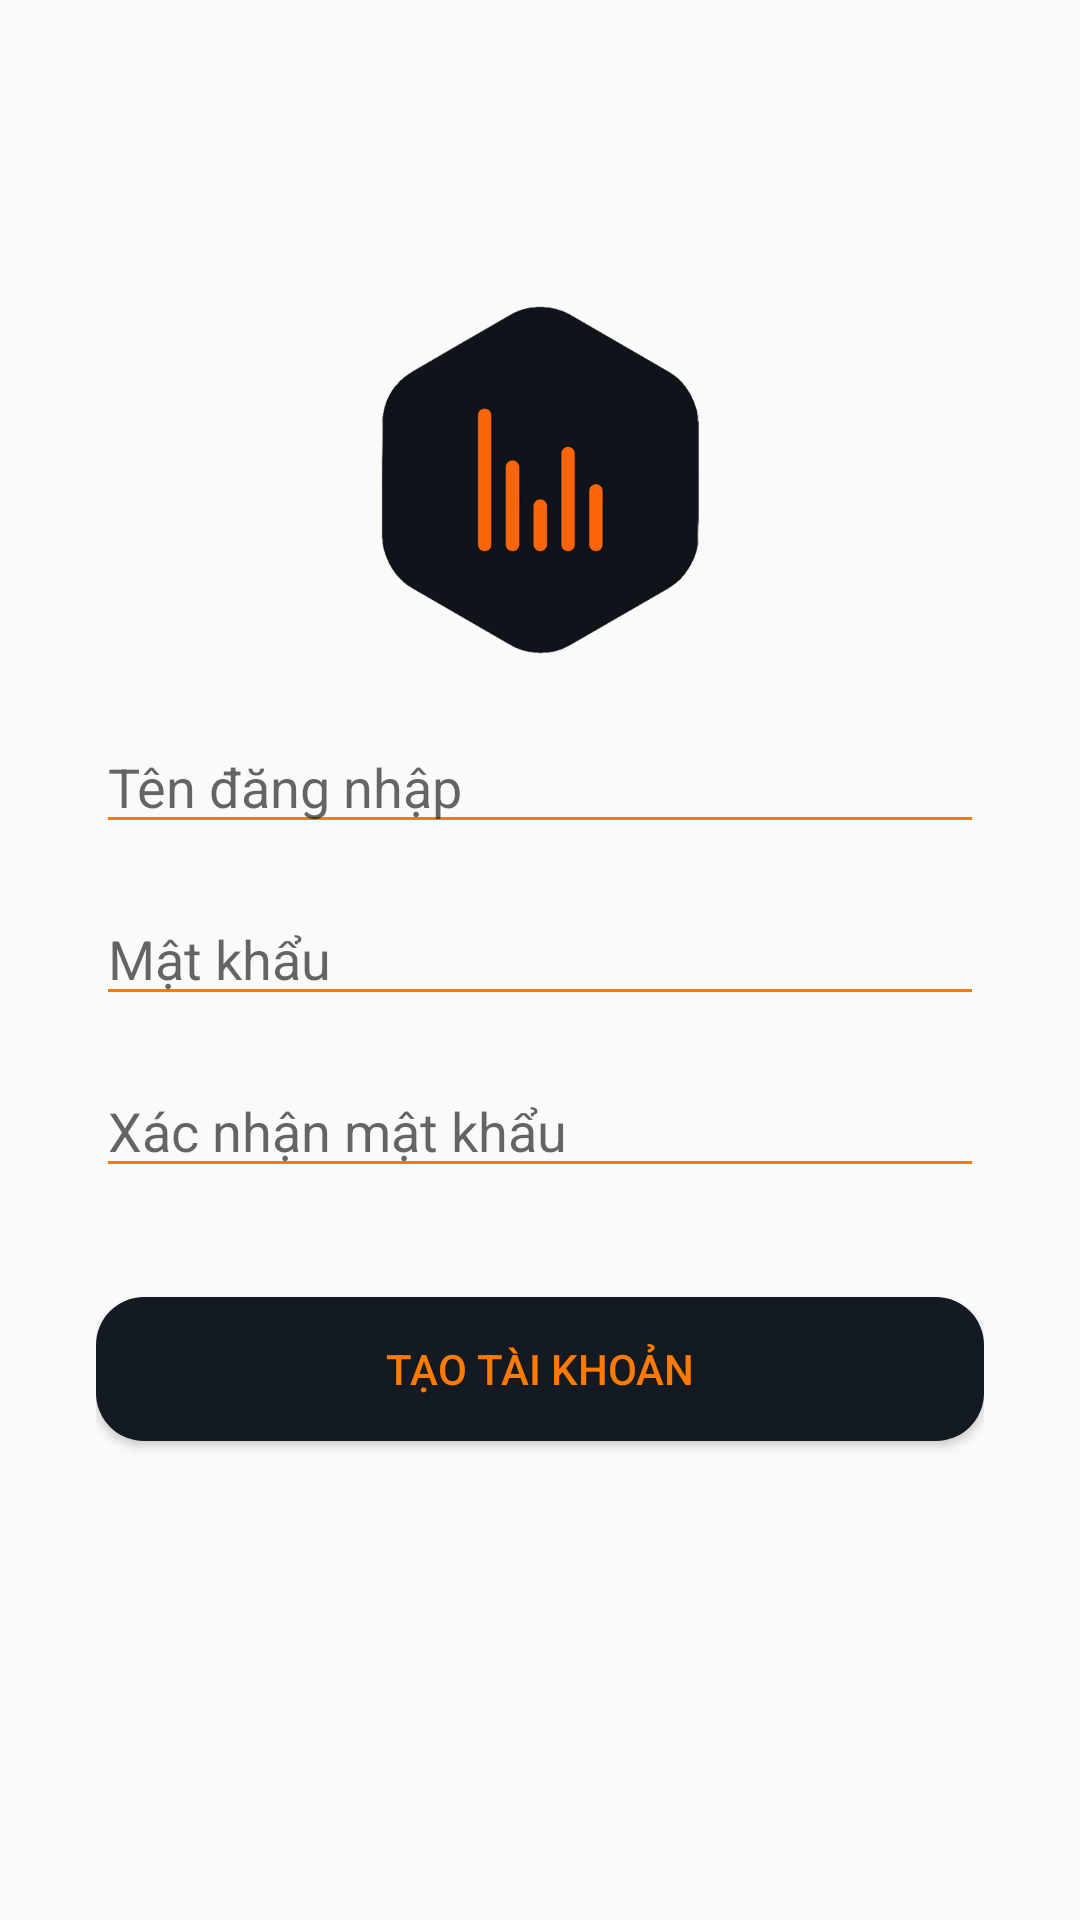

Produce the Android XML layout that renders to this screen, including the resource entries it uses.
<!-- AndroidManifest.xml: application theme Theme.KManager -->
<!-- res/layout/activity_register.xml -->
<?xml version="1.0" encoding="utf-8"?>
<androidx.constraintlayout.widget.ConstraintLayout xmlns:android="http://schemas.android.com/apk/res/android"
    xmlns:app="http://schemas.android.com/apk/res-auto"
    xmlns:tools="http://schemas.android.com/tools"
    android:layout_width="match_parent"
    android:layout_height="match_parent"
    android:paddingHorizontal="32dp"
    android:paddingVertical="16dp"
    tools:context=".ui.RegisterActivity">

    <ImageView
        android:id="@+id/img_close"
        android:layout_width="40dp"
        android:layout_height="40dp"
        android:layout_marginTop="16dp"
        android:foreground="?attr/selectableItemBackgroundBorderless"
        android:padding="12dp"
        android:src="@drawable/ic_close"
        app:layout_constraintEnd_toEndOf="parent"
        app:layout_constraintTop_toTopOf="parent" />

    <ImageView
        android:id="@+id/img_logo_text"
        android:layout_width="wrap_content"
        android:layout_height="wrap_content"
        android:layout_marginTop="24dp"
        android:src="@drawable/logo_icon"
        app:layout_constraintEnd_toEndOf="parent"
        app:layout_constraintStart_toStartOf="parent"
        app:layout_constraintTop_toBottomOf="@+id/img_close" />

    <EditText
        android:id="@+id/edt_username"
        style="@style/EditText_KManager"
        android:layout_width="match_parent"
        android:layout_height="wrap_content"
        android:layout_marginTop="16dp"
        android:hint="Tên đăng nhập"
        android:imeOptions="actionNext"
        android:inputType="text"
        app:layout_constraintEnd_toEndOf="parent"
        app:layout_constraintStart_toStartOf="parent"
        app:layout_constraintTop_toBottomOf="@+id/img_logo_text" />

    <EditText
        android:id="@+id/edt_password"
        style="@style/EditText_KManager"
        android:layout_width="match_parent"
        android:layout_height="wrap_content"
        android:layout_marginTop="16dp"
        android:hint="Mật khẩu"
        android:imeOptions="actionNext"
        android:inputType="textPassword"
        app:layout_constraintEnd_toEndOf="parent"
        app:layout_constraintStart_toStartOf="parent"
        app:layout_constraintTop_toBottomOf="@+id/edt_username" />

    <EditText
        android:id="@+id/edt_re_password"
        style="@style/EditText_KManager"
        android:layout_width="match_parent"
        android:layout_height="wrap_content"
        android:layout_marginTop="16dp"
        android:hint="Xác nhận mật khẩu"
        android:imeOptions="actionDone"
        android:inputType="textPassword"
        app:layout_constraintEnd_toEndOf="parent"
        app:layout_constraintStart_toStartOf="parent"
        app:layout_constraintTop_toBottomOf="@+id/edt_password" />

    <TextView
        android:id="@+id/tv_error"
        android:layout_width="match_parent"
        android:layout_height="wrap_content"
        android:layout_marginTop="4dp"
        android:paddingHorizontal="4dp"
        android:textColor="@color/red"
        android:textSize="12sp"
        android:visibility="invisible"
        app:layout_constraintEnd_toEndOf="parent"
        app:layout_constraintStart_toStartOf="parent"
        app:layout_constraintTop_toBottomOf="@+id/edt_re_password"
        tools:text="Mật khẩu không khớp"
        tools:visibility="visible" />

    <Button
        android:id="@+id/btn_register"
        style="@style/Button_KManager"
        android:layout_width="match_parent"
        android:layout_height="wrap_content"
        android:layout_marginTop="16dp"
        android:text="Tạo tài khoản"
        app:layout_constraintTop_toBottomOf="@+id/tv_error" />

</androidx.constraintlayout.widget.ConstraintLayout>
<!-- resources referenced by this layout -->
<resources>
  <color name="red">#FF0000</color>
  <!-- drawable logo_icon: png bitmap (drawable-xxxhdpi, 34798 bytes) -->
  <style name="Button_KManager">
          <item name="android:background">@drawable/bg_button</item>
          <item name="android:foreground">?selectableItemBackground</item>
          <item name="android:textColor">@color/orange_logo_icon</item>
      </style>
  <style name="EditText_KManager">
          <item name="android:textColor">@color/black_logo_icon</item>
          <item name="android:backgroundTint">@color/orange_logo_icon</item>
          <item name="android:textCursorDrawable">@drawable/cursor_edit_text</item>
      </style>
  <style name="Theme.KManager" parent="Theme.AppCompat.Light.NoActionBar">
          
          <item name="colorPrimary">@color/purple_500</item>
          <item name="colorPrimaryVariant">@color/purple_700</item>
          <item name="colorOnPrimary">@color/white</item>
          
          <item name="colorSecondary">@color/teal_200</item>
          <item name="colorSecondaryVariant">@color/teal_700</item>
          <item name="colorOnSecondary">@color/black</item>
          
          <item name="android:statusBarColor" tools:targetApi="l">@color/black_logo_icon</item>
          
      </style>
  <!-- drawable bg_button (drawable) -->
  <?xml version="1.0" encoding="utf-8"?>
  <shape xmlns:android="http://schemas.android.com/apk/res/android"
      android:shape="rectangle">
  
      <solid android:color="@color/black_logo_icon" />
      <corners android:radius="16dp" />
  
  </shape>
  <color name="orange_logo_icon">#FF7A00</color>
  <color name="black_logo_icon">#141A22</color>
  <!-- drawable cursor_edit_text (drawable) -->
  <?xml version="1.0" encoding="utf-8"?>
  <shape xmlns:android="http://schemas.android.com/apk/res/android" >
      <size android:width="1dp" />
      <solid android:color="@color/orange_logo_icon"  />
  </shape>
  <color name="purple_500">#FF6200EE</color>
  <color name="purple_700">#FF3700B3</color>
  <color name="white">#FFFFFFFF</color>
  <color name="teal_200">#FF03DAC5</color>
  <color name="teal_700">#FF018786</color>
  <color name="black">#FF000000</color>
</resources>
